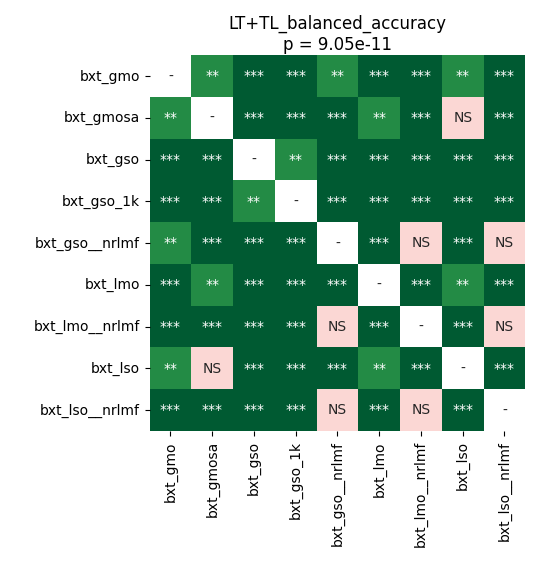

The file beside this chart, header and first rows:
	bxt_gmo	bxt_gmosa	bxt_gso	bxt_gso_1k	bxt_gso__nrlmf	bxt_lmo	bxt_lmo__nrlmf	bxt_lso	bxt_lso__nrlmf
bxt_gmo	1.0	0.004028	0.0001373	0.0001373	0.002084	0.0005493	0.0005493	0.007072	0.0006409
bxt_gmosa	0.004028	1.0	0.0001373	0.0001373	0.0008028	0.001295	0.000206	0.4954	0.0006409
bxt_gso	0.0001373	0.0001373	1.0	0.007072	0.000206	0.0001831	0.0001373	0.0001831	0.000206
bxt_gso_1k	0.0001373	0.0001373	0.007072	1.0	0.000206	0.0001373	0.0001373	0.0001373	0.0001831
bxt_gso__nrlmf	0.002084	0.0008028	0.000206	0.000206	1.0	0.0004272	0.4456	0.0008028	0.07134
bxt_lmo	0.0005493	0.001295	0.0001831	0.0001373	0.0004272	1.0	0.0001831	0.001295	0.0006409
bxt_lmo__nrlmf	0.0005493	0.000206	0.0001373	0.0001373	0.4456	0.0001831	1.0	0.0004272	0.09894
bxt_lso	0.007072	0.4954	0.0001831	0.0001373	0.0008028	0.001295	0.0004272	1.0	0.0006409
bxt_lso__nrlmf	0.0006409	0.0006409	0.000206	0.0001831	0.07134	0.0006409	0.09894	0.0006409	1.0
